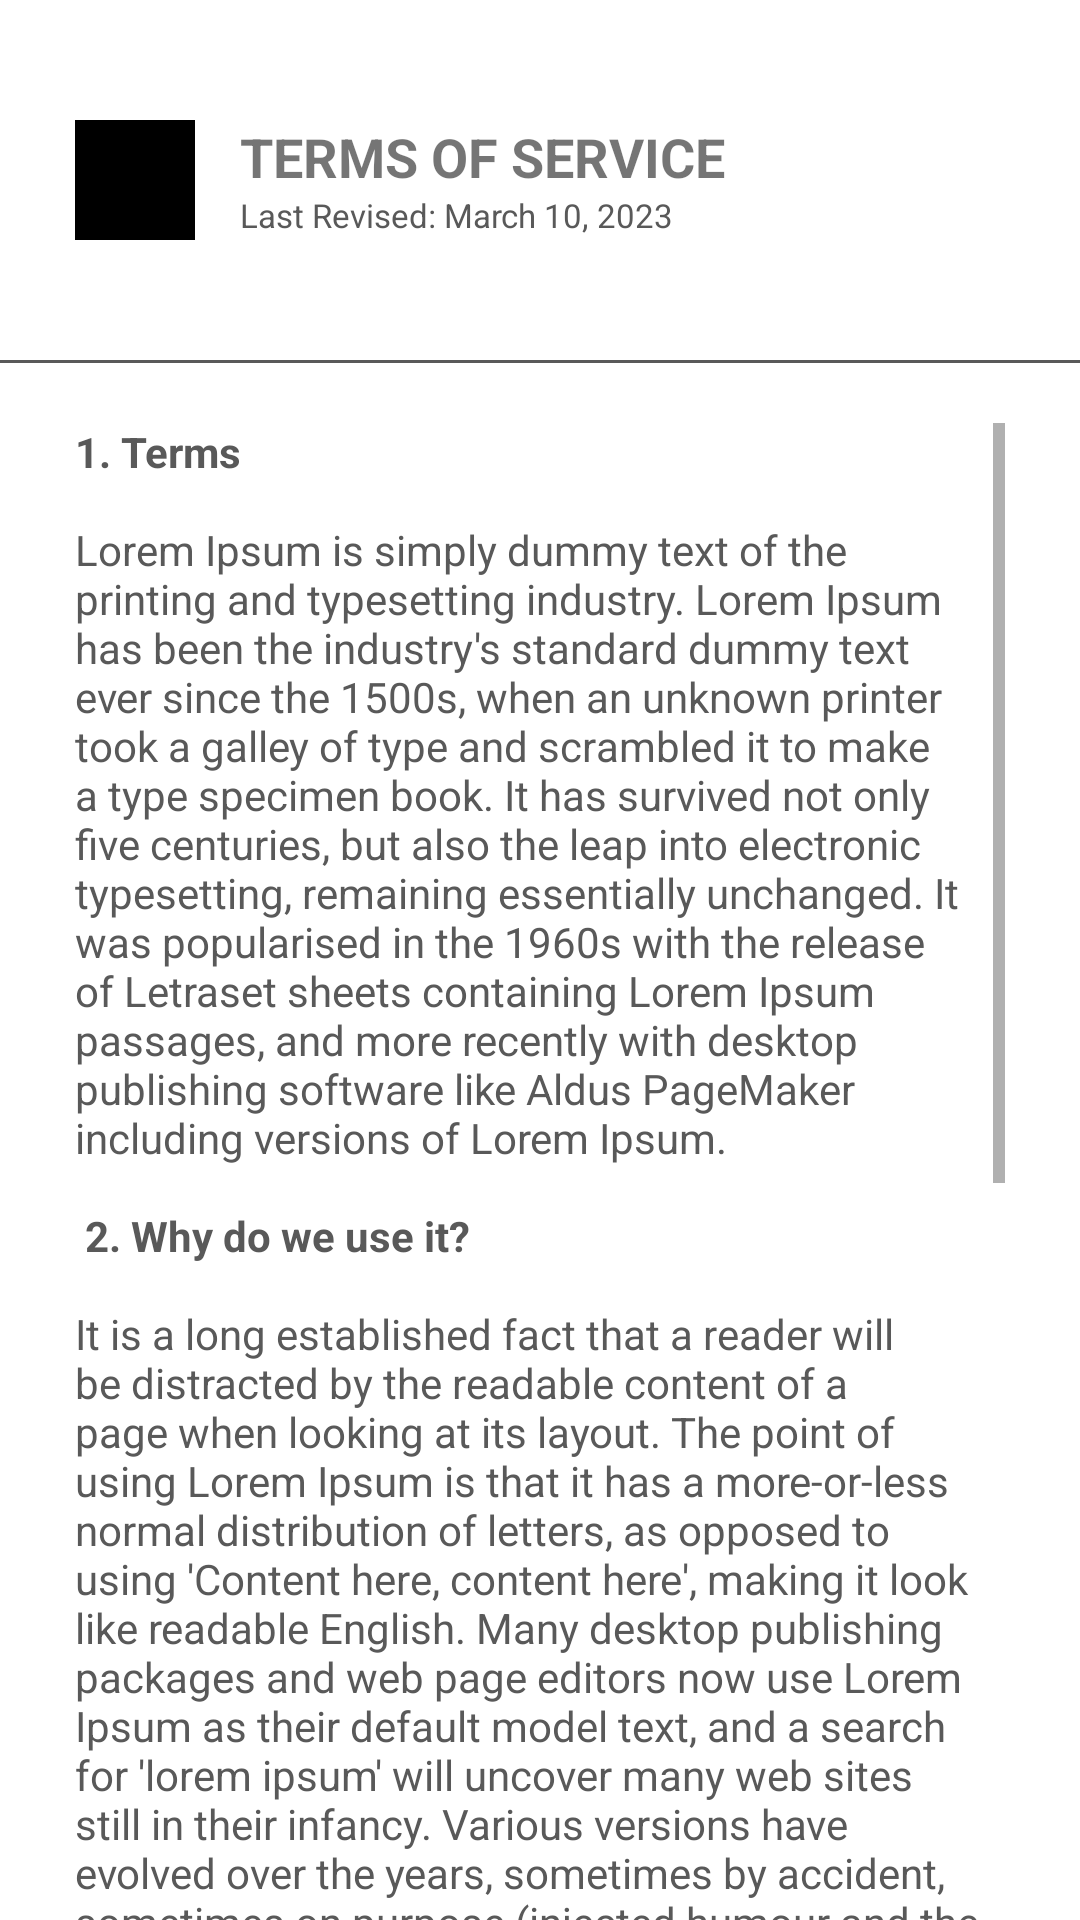

Here is an Android app screen rendered from its layout file. Give the layout XML and the strings, colors and styles it references.
<!-- AndroidManifest.xml: application theme Theme.Dot -->
<!-- res/layout/fragment_terms.xml -->
<?xml version="1.0" encoding="utf-8"?>
<LinearLayout xmlns:android="http://schemas.android.com/apk/res/android"
    xmlns:app="http://schemas.android.com/apk/res-auto"
    xmlns:tools="http://schemas.android.com/tools"
    android:layout_width="match_parent"
    android:layout_height="match_parent"
    android:orientation="vertical"
    tools:context=".view.fragments.TermsFragment">

    <RelativeLayout
        android:layout_width="match_parent"
        android:layout_height="wrap_content"
        android:paddingTop="40dp"
        android:paddingBottom="40dp"
        android:layout_marginStart="25dp"
        android:layout_marginEnd="25dp">

        <FrameLayout
            android:id="@+id/greenBox"
            android:layout_width="40dp"
            android:layout_height="40dp"
            android:background="@color/black">

            <ImageView
                android:layout_width="wrap_content"
                android:layout_height="wrap_content"
                android:layout_gravity="center"
                android:contentDescription="@string/logo"
                android:src="@drawable/baseline_description_24"
                app:tint="@color/white" />

        </FrameLayout>

        <LinearLayout
            android:layout_width="wrap_content"
            android:layout_height="wrap_content"
            android:layout_toEndOf="@id/greenBox"
            android:orientation="vertical"
            android:layout_marginStart="15dp">

            <TextView
                android:layout_width="wrap_content"
                android:layout_height="wrap_content"
                android:text="Terms of Service"
                android:textSize="18dp"
                android:textStyle="bold"
                android:textAllCaps="true"/>

            <TextView
                android:layout_width="wrap_content"
                android:layout_height="wrap_content"
                android:text="Last Revised: March 10, 2023"
                android:textSize="11sp"
                android:textColor="@color/dark_gray"/>

        </LinearLayout>

        <ImageButton
            android:id="@+id/closeButton"
            android:layout_width="wrap_content"
            android:layout_height="wrap_content"
            android:backgroundTint="@color/white"
            android:contentDescription="@string/close_button"
            android:src="@drawable/baseline_close_24"
            android:layout_alignParentEnd="true"/>

    </RelativeLayout>

    <View
        android:layout_width="match_parent"
        android:layout_height="1dp"
        android:background="@color/dark_gray" />

    <TextView
        android:id="@+id/termsText"
        android:layout_width="match_parent"
        android:layout_height="0dp"
        android:layout_marginStart="25dp"
        android:layout_marginEnd="25dp"
        android:layout_weight="1"
        android:paddingTop="20dp"
        android:text="@string/terms_of_service_filler"
        android:textColor="@color/dark_gray"
        android:textSize="14sp"
        android:scrollbars="vertical" />


</LinearLayout>
<!-- resources referenced by this layout -->
<resources>
  <color name="black">#FF000000</color>
  <color name="dark_gray">#595959</color>
  <color name="white">#FFFFFFFF</color>
  <string name="close_button">Close Button</string>
  <string name="logo">Logo</string>
  <string name="terms_of_service_filler">
          <b>1. Terms</b> \n\nLorem Ipsum is simply dummy text of the printing and typesetting industry. Lorem Ipsum has been the industry\'s standard dummy text ever since the 1500s, when an unknown printer took a galley of type and scrambled it to make a type specimen book. It has survived not only five centuries, but also the leap into electronic typesetting, remaining essentially unchanged. It was popularised in the 1960s with the release of Letraset sheets containing Lorem Ipsum passages, and more recently with desktop publishing software like Aldus PageMaker including versions of Lorem Ipsum. \n \n
          <b>2. Why do we use it?</b> \n\nIt is a long established fact that a reader will be distracted by the readable content of a page when looking at its layout. The point of using Lorem Ipsum is that it has a more-or-less normal distribution of letters, as opposed to using \'Content here, content here\', making it look like readable English. Many desktop publishing packages and web page editors now use Lorem Ipsum as their default model text, and a search for \'lorem ipsum\' will uncover many web sites still in their infancy. Various versions have evolved over the years, sometimes by accident, sometimes on purpose (injected humour and the like).\n\n
          <b>3. Where does it come from?</b>\n\nContrary to popular belief, Lorem Ipsum is not simply random text. It has roots in a piece of classical Latin literature from 45 BC, making it over 2000 years old. Richard McClintock, a Latin professor at Hampden-Sydney College in Virginia, looked up one of the more obscure Latin words, consectetur, from a Lorem Ipsum passage, and going through the cites of the word in classical literature, discovered the undoubtable source. Lorem Ipsum comes from sections 1.10.32 and 1.10.33 of \"de Finibus Bonorum et Malorum\" (The Extremes of Good and Evil) by Cicero, written in 45 BC. This book is a treatise on the theory of ethics, very popular during the Renaissance. The first line of Lorem Ipsum, \"Lorem ipsum dolor sit amet..\", comes from a line in section 1.10.32.\n\nThe standard chunk of Lorem Ipsum used since the 1500s is reproduced below for those interested. Sections 1.10.32 and 1.10.33 from \"de Finibus Bonorum et Malorum\" by Cicero are also reproduced in their exact original form, accompanied by English versions from the 1914 translation by H. Rackham.\n
      </string>
  <style name="Theme.Dot" parent="Theme.MaterialComponents.DayNight.NoActionBar">
          
          <item name="colorPrimary">@color/black</item>
          <item name="colorPrimaryVariant">@color/black</item>
          <item name="colorOnPrimary">@color/white</item>
          
          <item name="colorSecondary">@color/black</item>
          <item name="colorSecondaryVariant">@color/black</item>
          <item name="colorOnSecondary">@color/white</item>
          
          <item name="android:statusBarColor">?attr/colorPrimaryVariant</item>
          
      </style>
</resources>
